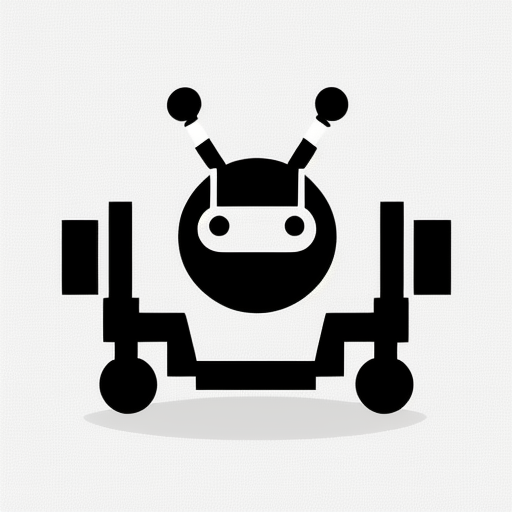
Generation parameters embedded in this image by AUTOMATIC1111 Stable Diffusion web UI or a fork of it (Forge, ...) (PNG 'parameters' text chunk):
Simple and iconic icon design of combining smoke and cute robot motifs, vector drawing, trending on behance ,simple, minimal, cute, happy
Negative prompt: photorealistic, complicated, horror, scary
Steps: 20, Sampler: DPM++ 2M SDE Karras, CFG scale: 8, Seed: 838323, Size: 512x512, Model hash: 107d2a241b, Model: cyberrealistic_v31, Version: v1.4.0-2-g8d0078b6